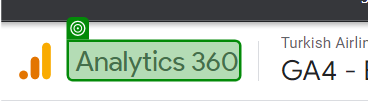
Task: Google Analytics Report Automation and AI Supported Forecast
Workflow: DownloadReport

Step 1: check the element in window 'Analytics 360 | Home' (chrome.exe) (repeated 2 times)

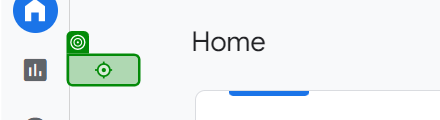
Step 3: click on the element 'Reports' in window 'Analytics 360 | Home' (chrome.exe)

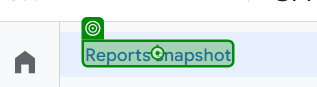
Step 4: hover over the element 'Reports snapshot' in window 'Analytics 360 | Reports snapshot' (chrome.exe)

Step 5: check the element '{0}' in window 'Analytics 360 | Reports snapshot' (chrome.exe) (no picture)

Step 6: click on the element '{0}' in window 'Analytics 360 | Reports snapshot' (chrome.exe) (no picture)

Step 7: check the element 'User acquisition' in window 'Analytics 360 | Reports snapshot' (chrome.exe) (no picture)

Step 8: click on the element '{0}' in window 'Analytics 360 | Reports snapshot' (chrome.exe) (no picture)

Step 9 [then]: check the element 'First user defa… channel group' in window 'Analytics 360 | User acquisition: First user default channel group' (chrome.exe) (no picture)

Step 10 [then]: click on the element 'First user source' in window 'Analytics 360 | User acquisition: First user source' (chrome.exe) (no picture)

Step 11 [then]: check the text box in window 'Analytics 360 | User acquisition: First user default channel group' (chrome.exe) (no picture)

Step 12: check the element 'First user source' in window 'Analytics 360 | User acquisition: First user default channel group' (chrome.exe) (no picture)

Step 13 [then]: click on the element 'First user campaign' in window 'Analytics 360 | User acquisition: First user default channel group' (chrome.exe) (no picture)

Step 14 [then]: check the element in window 'Analytics 360 | Demographic details: Country' (chrome.exe) (no picture)

Step 15 [then]: click on the element in window 'Analytics 360 | Demographic details: Country' (chrome.exe) (no picture)

Step 16 [then]: check the text box in window 'Analytics 360 | Demographic details: Country' (chrome.exe) (no picture)

Step 17 [then]: click on the element 'Time' in window 'Analytics 360 | Demographic details: Country' (chrome.exe) (no picture)

Step 18 [then]: check the element '{0}' in window 'Analytics 360 | Demographic details: Country' (chrome.exe) (no picture)

Step 19 [then]: click on the element '{0}' in window 'Analytics 360 | Demographic details: Country' (chrome.exe) (no picture)

Step 20 [then]: click on the element in window 'Analytics 360 | Demographic details: Country' (chrome.exe) (no picture)

Step 21: check the element in window 'Analytics 360 | Demographic details: Country' (chrome.exe) (no picture)

Step 22: check the button '{0}' in window 'Analytics 360 | Demographic details: Country' (chrome.exe) (no picture)

Step 23 [then]: click on the button '{0}' in window 'Analytics 360 | Demographic details: Country' (chrome.exe) (no picture)

Step 24 [then]: click on the button 'Apply' in window 'Analytics 360 | Demographic details: Country' (chrome.exe) (no picture)

Step 25: click on the element in window 'Analytics 360 | Demographic details: Country' (chrome.exe) (no picture)

Step 26: check the heading in window 'Analytics 360 | Demographic details: Country' (chrome.exe) (no picture)

Step 27: click on the element 'Download File' in window 'Analytics 360 | Demographic details: Country' (chrome.exe) (no picture)

Step 28 [try]: click on the element 'Download CSV' in window 'Analytics 360 | Demographic details: Country' (chrome.exe) (no picture)

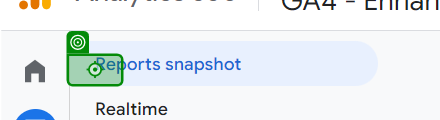
Step 29 [try]: click on the element in window 'Analytics 360 | Reports snapshot' (chrome.exe)
